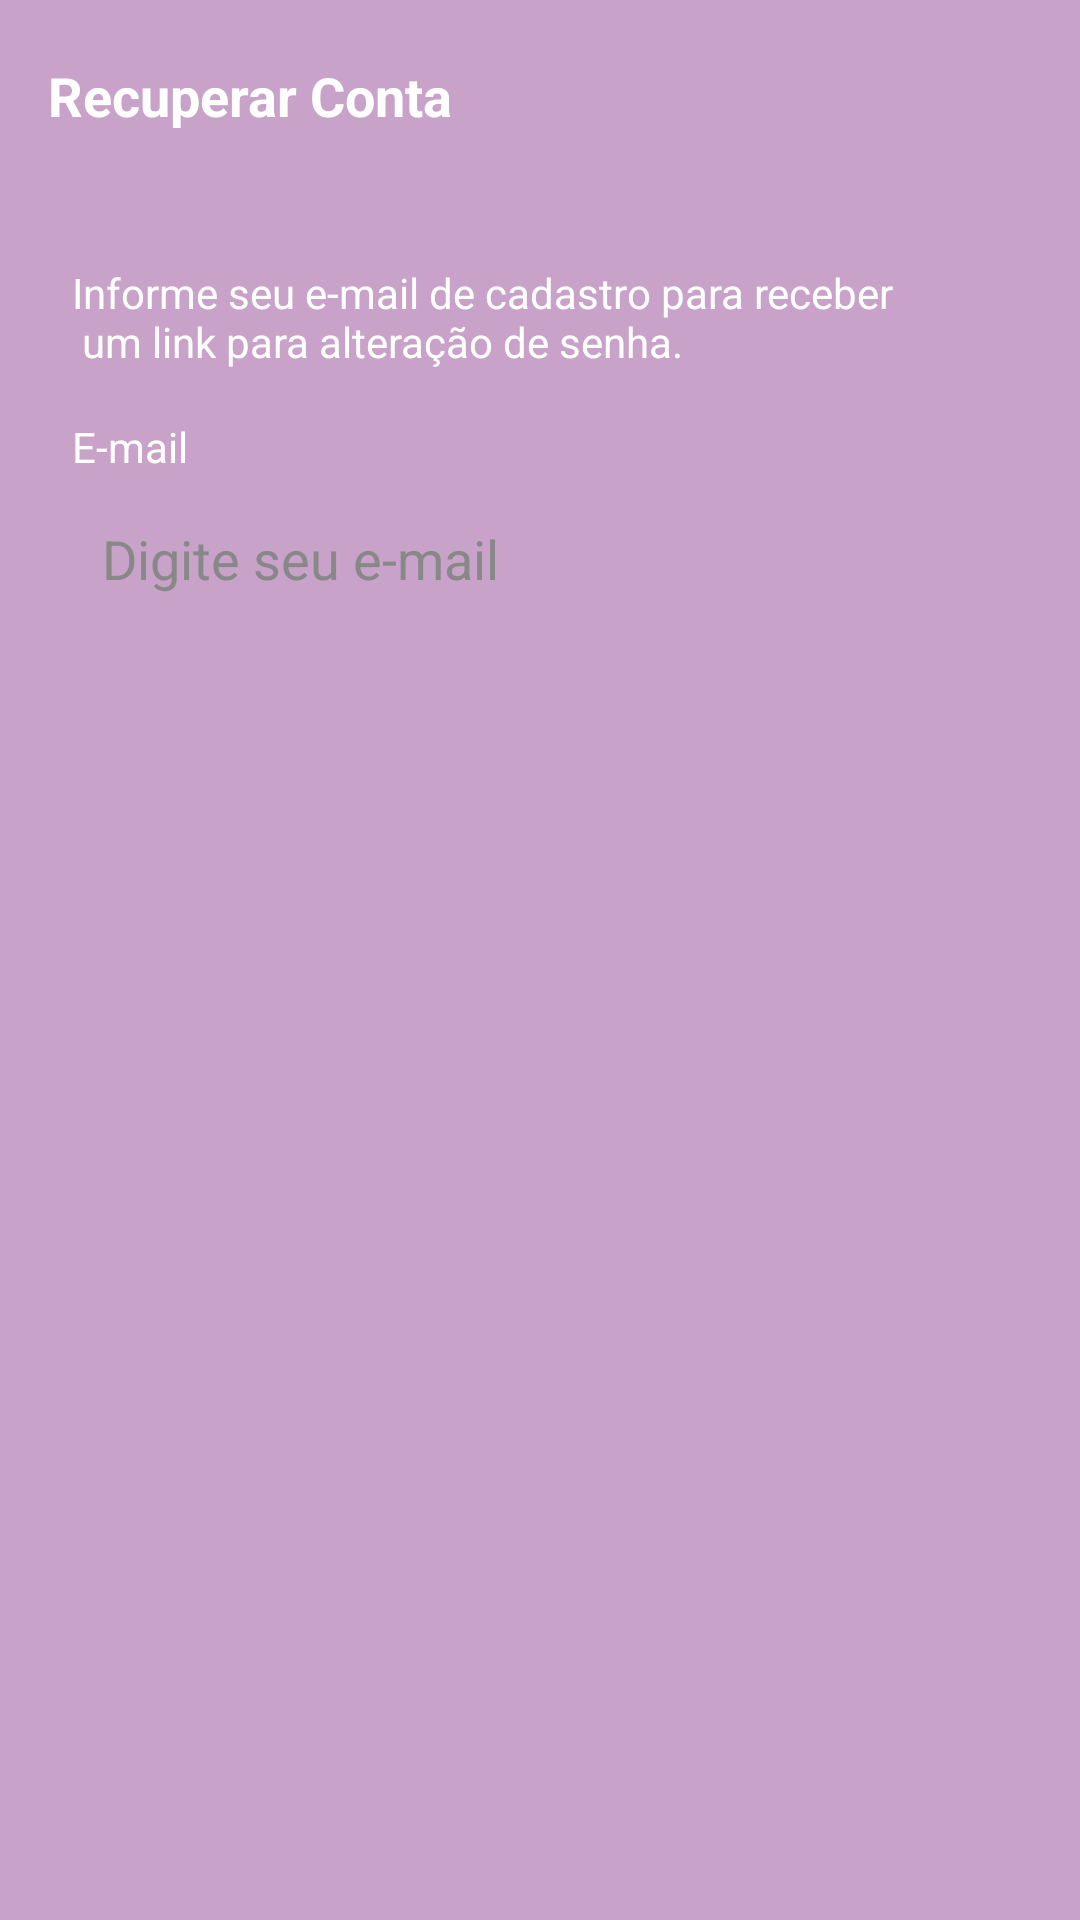

This screen was rendered from an Android layout file. Write that file and the resources it references.
<!-- AndroidManifest.xml: application theme Theme.Task -->
<!-- res/layout/fragment_recover_account.xml -->
<?xml version="1.0" encoding="utf-8"?>
<ScrollView xmlns:android="http://schemas.android.com/apk/res/android"
    xmlns:app="http://schemas.android.com/apk/res-auto"
    xmlns:tools="http://schemas.android.com/tools"
    android:layout_width="match_parent"
    android:layout_height="match_parent"
    android:fillViewport="true"
    tools:context=".ui.auth.RecoverAccountFragment">

    <LinearLayout
        android:layout_width="match_parent"
        android:layout_height="wrap_content"
        android:orientation="vertical">

        <com.google.android.material.appbar.MaterialToolbar
            android:id="@+id/toolbar"
            android:layout_width="match_parent"
            android:layout_height="?attr/actionBarSize"
            android:background="@color/color_default">

            <TextView
                android:layout_width="wrap_content"
                android:layout_height="wrap_content"
                android:text="@string/title_recuperar_conta"
                android:textColor="@color/white"
                android:textSize="18sp"
                android:textStyle="bold" />

        </com.google.android.material.appbar.MaterialToolbar>

        <LinearLayout
            android:layout_width="match_parent"
            android:layout_height="wrap_content"
            android:orientation="vertical"
            android:padding="24dp">

            <TextView
                android:id="@+id/textViewMensagem"
                android:layout_width="wrap_content"
                android:layout_height="wrap_content"
                android:text="@string/msg_recuperar_conta"
                android:textColor="@color/white"
                android:textSize="14sp" />

            <TextView
                android:id="@+id/textViewEmail"
                android:layout_width="wrap_content"
                android:layout_height="wrap_content"
                android:layout_marginTop="16dp"
                android:text="@string/hint_email"
                android:textColor="@color/white" />

            <EditText
                android:id="@+id/editEmail"
                style="@style/EditTextStyle"
                android:layout_width="match_parent"
                android:layout_height="48dp"
                android:layout_marginTop="4dp"
                android:hint="@string/hint_digite_email"
                android:inputType="textEmailAddress" />

            <com.google.android.material.button.MaterialButton
                android:id="@+id/buttonEnviar"
                style="@style/ButtonStyle"
                android:layout_width="match_parent"
                android:layout_height="wrap_content"
                android:layout_marginTop="16dp"
                android:text="@string/btn_enviar" />

            <ProgressBar
                android:id="@+id/progressBar"
                android:layout_width="wrap_content"
                android:layout_height="wrap_content"
                android:layout_gravity="center"
                android:layout_marginTop="16dp"
                android:indeterminateTint="@color/white"
                android:visibility="gone" />

        </LinearLayout>

    </LinearLayout>

</ScrollView>
<!-- resources referenced by this layout -->
<resources>
  <color name="color_default">#C8A2C8</color>
  <color name="white">#FFFFFFFF</color>
  <string name="btn_enviar">Enviar</string>
  <string name="hint_digite_email">Digite seu e-mail</string>
  <string name="hint_email">E-mail</string>
  <string name="msg_recuperar_conta">Informe seu e-mail de cadastro para receber \n um link para alteração de senha.</string>
  <string name="title_recuperar_conta">Recuperar Conta</string>
  <style name="ButtonStyle">
          <item name="android:background">@drawable/bg_btn</item>
          <item name="android:textColor">@color/color_default</item>
          <item name="android:textAllCaps">false</item>
          <item name="backgroundTint">@null</item>
      </style>
  <style name="EditTextStyle">
          <item name="android:background">@drawable/bg_edit_text</item>
          <item name="android:padding">10dp</item>
          <item name="android:textColor">@color/color_text</item>
          <item name="android:textColorHint">#888888</item>
      </style>
  <style name="Theme.Task" parent="Theme.Material3.DayNight.NoActionBar">
          <item name="colorPrimary">@color/color_default</item>
          <item name="colorPrimaryVariant">@color/color_primary_variant</item>
          <item name="colorOnPrimary">@color/white</item>
          <item name="android:windowBackground">@color/color_default</item>
          <item name="bottomSheetDialogTheme">@style/BottomSheetDialog</item>
      </style>
  <color name="color_text">#212121</color>
  <color name="color_primary_variant">#341539</color>
  <style name="BottomSheetDialog" parent="Theme.Design.Light.BottomSheetDialog">
          <item name="bottomSheetStyle">@style/bottomSheetDialogWrapper</item>
      </style>
  <style name="bottomSheetDialogWrapper" parent="Widget.Design.BottomSheet.Modal">
          <item name="android:background">@android:color/transparent</item>
      </style>
</resources>
